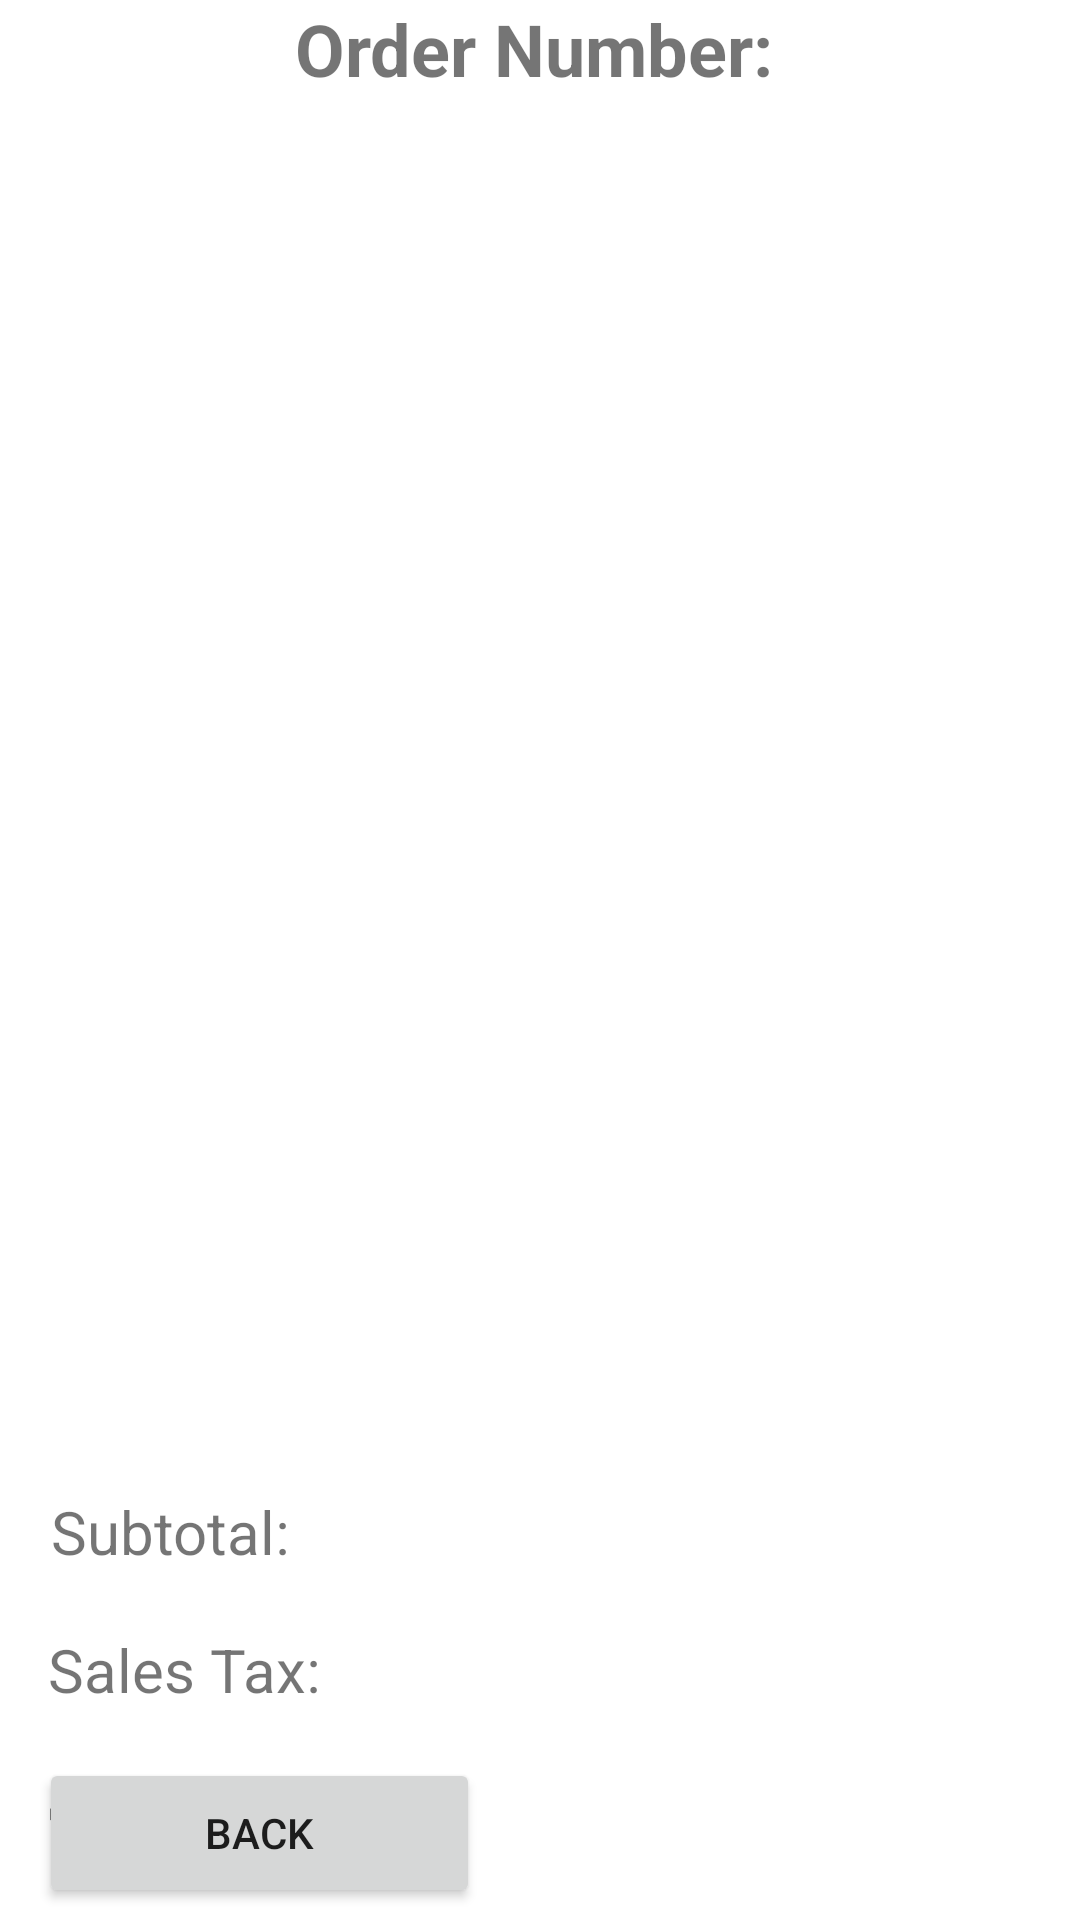

Write the Android layout XML for this screen, with the resource values it uses.
<!-- AndroidManifest.xml: application theme Theme.RuCafeApp -->
<!-- res/layout/activity_orders.xml -->
<?xml version="1.0" encoding="utf-8"?>
<androidx.constraintlayout.widget.ConstraintLayout xmlns:android="http://schemas.android.com/apk/res/android"
    xmlns:app="http://schemas.android.com/apk/res-auto"
    xmlns:tools="http://schemas.android.com/tools"
    android:layout_width="match_parent"
    android:layout_height="match_parent">

    <Button
        android:id="@+id/orderBackBtn"
        android:layout_width="147dp"
        android:layout_height="50dp"
        android:layout_marginStart="13dp"
        android:layout_marginEnd="251dp"
        android:layout_marginBottom="4dp"
        android:text="Back"
        app:layout_constraintBottom_toBottomOf="parent"
        app:layout_constraintEnd_toEndOf="parent"
        app:layout_constraintHorizontal_bias="0.0"
        app:layout_constraintStart_toStartOf="parent" />

    <ListView
        android:id="@+id/allOrderListView"
        android:layout_width="407dp"
        android:layout_height="398dp"
        android:layout_marginTop="20dp"
        android:layout_marginEnd="2dp"
        app:layout_constraintEnd_toEndOf="parent"
        app:layout_constraintHorizontal_bias="1.0"
        app:layout_constraintStart_toStartOf="parent"
        app:layout_constraintTop_toBottomOf="@+id/orderNumber"
        tools:listitem="@layout/listview_item" />

    <TextView
        android:id="@+id/orderNumber"
        android:layout_width="201dp"
        android:layout_height="57dp"
        android:layout_marginStart="106dp"
        android:layout_marginTop="15dp"
        android:layout_marginEnd="104dp"
        android:text="Order Number: "
        android:textAlignment="center"
        android:textSize="24sp"
        android:textStyle="bold"
        app:layout_constraintEnd_toEndOf="parent"
        app:layout_constraintStart_toStartOf="parent"
        app:layout_constraintTop_toBottomOf="@+id/donutFlavorRecycle" />

    <TextView
        android:id="@+id/subtotalTxt"
        android:layout_width="378dp"
        android:layout_height="34dp"
        android:layout_marginStart="17dp"
        android:layout_marginTop="22dp"
        android:text="Subtotal: "
        android:textSize="20sp"
        app:layout_constraintStart_toStartOf="parent"
        app:layout_constraintTop_toBottomOf="@+id/allOrderListView" />

    <TextView
        android:id="@+id/salestaxTxt"
        android:layout_width="386dp"
        android:layout_height="37dp"
        android:layout_marginStart="16dp"
        android:layout_marginTop="68dp"
        android:text="Sales Tax: "
        android:textSize="20sp"
        app:layout_constraintStart_toStartOf="parent"
        app:layout_constraintTop_toBottomOf="@+id/allOrderListView" />

    <TextView
        android:id="@+id/totalTxt"
        android:layout_width="388dp"
        android:layout_height="45dp"
        android:layout_marginStart="16dp"
        android:layout_marginTop="116dp"
        android:text="Total: "
        android:textSize="34sp"
        android:textStyle="bold"
        app:layout_constraintStart_toStartOf="parent"
        app:layout_constraintTop_toBottomOf="@+id/allOrderListView" />
</androidx.constraintlayout.widget.ConstraintLayout>
<!-- res/layout/listview_item.xml (included above) -->
<?xml version="1.0" encoding="utf-8"?>
<LinearLayout xmlns:android="http://schemas.android.com/apk/res/android"
    xmlns:app="http://schemas.android.com/apk/res-auto"
    xmlns:tools="http://schemas.android.com/tools"
    android:layout_width="match_parent"
    android:layout_height="match_parent"
    android:orientation="vertical"
    tools:context=".DonutsScreen">

    <LinearLayout
        android:layout_width="match_parent"
        android:layout_height="212dp"
        android:layout_marginVertical="10dp"
        android:orientation="vertical">

        <TextView
            android:id="@+id/menuItemType"
            android:layout_width="wrap_content"
            android:layout_height="wrap_content"
            android:layout_marginLeft="10dp"
            android:text="Item Name"
            android:textSize="34sp"
            android:textStyle="bold" />

        <TextView
            android:id="@+id/menuItemDetails"
            android:layout_width="wrap_content"
            android:layout_height="wrap_content"
            android:layout_marginLeft="12dp"
            android:layout_marginTop="5dp"
            android:text="Order Details: "
            android:textStyle="italic" />
    </LinearLayout>






</LinearLayout>
<!-- resources referenced by this layout -->
<resources>
  <style name="Theme.RuCafeApp" parent="Theme.MaterialComponents.DayNight.DarkActionBar">
          
          <item name="colorPrimary">@color/purple_500</item>
          <item name="colorPrimaryVariant">@color/purple_700</item>
          <item name="colorOnPrimary">@color/white</item>
          
          <item name="colorSecondary">@color/teal_200</item>
          <item name="colorSecondaryVariant">@color/teal_700</item>
          <item name="colorOnSecondary">@color/black</item>
          
          <item name="android:statusBarColor" tools:targetApi="l">?attr/colorPrimaryVariant</item>
          
      </style>
  <!-- not gathered from this repository: default colours our renderer supplied (Android Studio template values) -->
  <color name="purple_500">#FF6200EE</color>
  <color name="purple_700">#FF3700B3</color>
  <color name="teal_200">#FF03DAC5</color>
  <color name="teal_700">#FF018786</color>
  <color name="black">#FF000000</color>
  <color name="white">#FFFFFFFF</color>
</resources>
